Image classification data set "DeepLearning" (refiver/DeepLearning on GitHub). Class labels (9): birke, buche, eiche, kastanie, kiefer, kirsche, linde, platane, robinie.

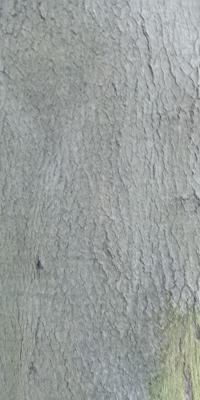
Label: buche

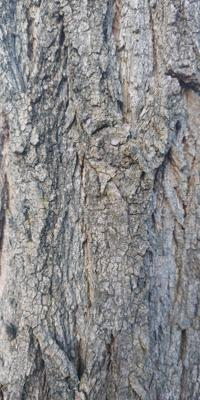
Label: robinie

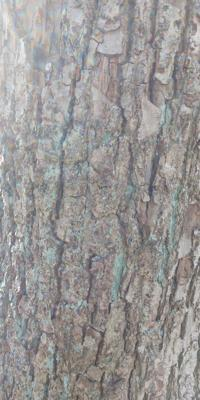
Label: linde

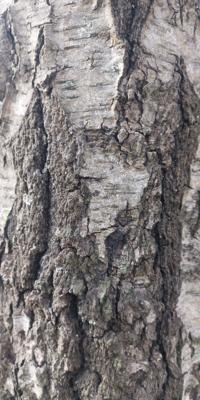
Label: birke

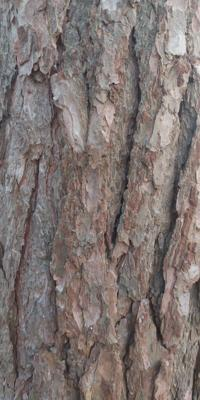
Label: kiefer

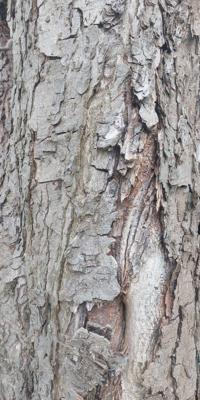
Label: kastanie
